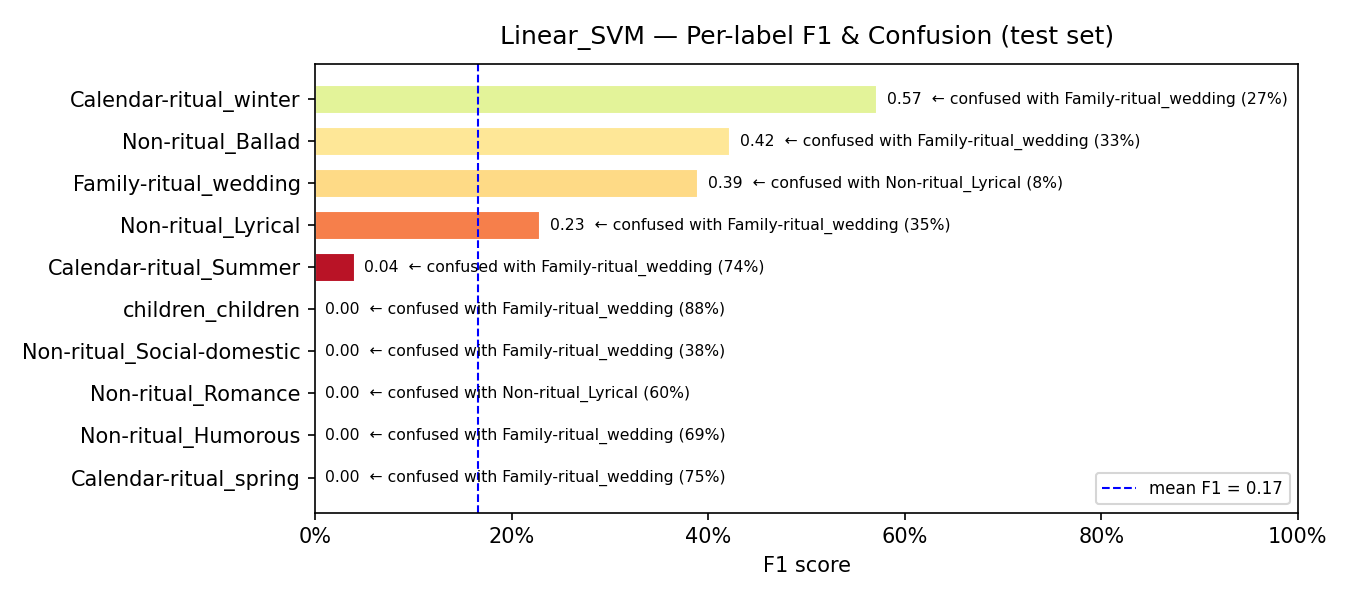

Data behind this chart, as committed beside it:
model, label, support, precision, recall, f1, confusion_rate, top_confused_with, top_confused_pct
Linear_SVM, Calendar-ritual_spring, 55, 0.0, 0.0, 0.0, 1.0, Family-ritual_wedding, 0.7455
Linear_SVM, Non-ritual_Humorous, 16, 0.0, 0.0, 0.0, 1.0, Family-ritual_wedding, 0.6875
Linear_SVM, Non-ritual_Romance, 5, 0.0, 0.0, 0.0, 1.0, Non-ritual_Lyrical, 0.6
Linear_SVM, Non-ritual_Social-domestic, 8, 0.0, 0.0, 0.0, 1.0, Family-ritual_wedding, 0.375
Linear_SVM, children_children, 8, 0.0, 0.0, 0.0, 1.0, Family-ritual_wedding, 0.875
Linear_SVM, Calendar-ritual_Summer, 38, 0.0833, 0.0263, 0.04, 0.9737, Family-ritual_wedding, 0.7368
Linear_SVM, Non-ritual_Lyrical, 31, 0.2051, 0.2581, 0.2286, 0.7419, Family-ritual_wedding, 0.3548
Linear_SVM, Family-ritual_wedding, 52, 0.2514, 0.8654, 0.3896, 0.1346, Non-ritual_Lyrical, 0.0769
Linear_SVM, Non-ritual_Ballad, 60, 0.4694, 0.3833, 0.422, 0.6167, Family-ritual_wedding, 0.3333
Linear_SVM, Calendar-ritual_winter, 44, 0.6667, 0.5, 0.5714, 0.5, Family-ritual_wedding, 0.2727
